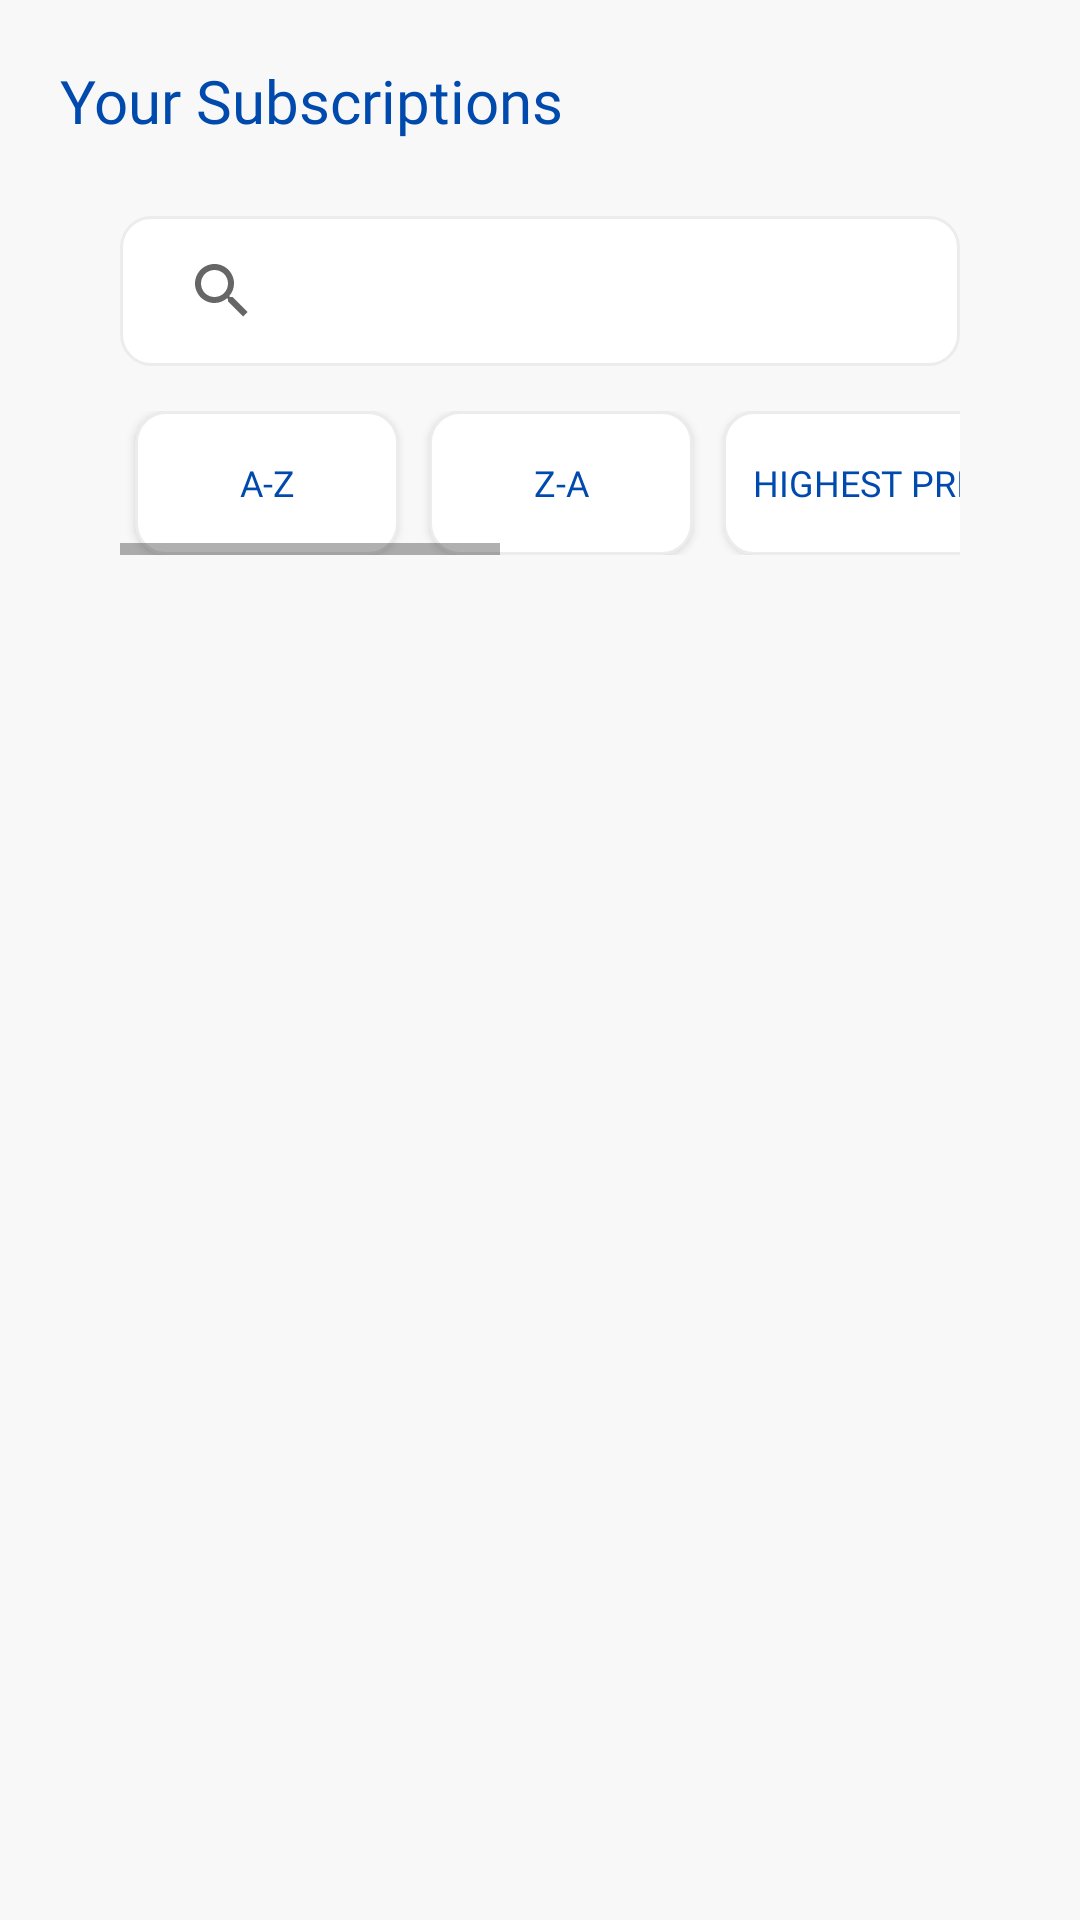

Write the Android layout XML for this screen, with the resource values it uses.
<!-- AndroidManifest.xml: application theme Theme.Subscriptly -->
<!-- res/layout/fragment_subscriptions.xml -->
<?xml version="1.0" encoding="utf-8"?>
<RelativeLayout
    xmlns:android="http://schemas.android.com/apk/res/android"
    xmlns:app="http://schemas.android.com/apk/res-auto"
    xmlns:tools="http://schemas.android.com/tools"
    android:layout_width="match_parent"
    android:layout_height="match_parent"
    android:background="#f8f8f8"
    tools:context=".ui.subscriptions.SubscriptionsFragment">

    <LinearLayout
        android:layout_width="match_parent"
        android:layout_height="match_parent"
        android:layout_marginVertical="20dp"
        android:layout_marginHorizontal="20dp"
        android:orientation="vertical">

        <TextView
            android:layout_width="wrap_content"
            android:layout_height="wrap_content"
            android:fontFamily="@font/outfit_extra_bold"
            android:text="@string/title_your_subscriptions"
            android:textColor="@color/primary_color"
            android:textSize="20sp" />

        <LinearLayout
            android:layout_width="match_parent"
            android:layout_height="wrap_content"
            android:layout_marginHorizontal="20dp"
            android:layout_marginVertical="10dp"
            android:orientation="vertical">

            <androidx.appcompat.widget.SearchView
                android:id="@+id/field_search_subscription"
                android:layout_width="match_parent"
                android:layout_height="50dp"
                android:layout_marginVertical="15dp"
                android:background="@drawable/border_bg_white" />

            <HorizontalScrollView
                android:layout_width="match_parent"
                android:layout_height="wrap_content">

                <LinearLayout
                    android:layout_width="match_parent"
                    android:layout_height="match_parent"
                    android:orientation="horizontal">

                    <Button
                        android:id="@+id/action_sort_alphabetical"
                        android:layout_width="wrap_content"
                        android:layout_height="match_parent"
                        android:layout_marginHorizontal="5dp"
                        android:background="@drawable/border_bg_white"
                        android:fontFamily="@font/outfit_bold"
                        android:text="A-Z"
                        android:textColor="@color/primary_color"
                        android:textSize="12sp" />

                    <Button
                        android:id="@+id/action_sort_alphabetical_inverse"
                        android:layout_width="wrap_content"
                        android:layout_height="match_parent"
                        android:layout_marginHorizontal="5dp"
                        android:background="@drawable/border_bg_white"
                        android:fontFamily="@font/outfit_bold"
                        android:text="Z-A"
                        android:textColor="@color/primary_color"
                        android:textSize="12sp" />

                    <Button
                        android:id="@+id/action_sort_price_high_to_low"
                        android:layout_width="wrap_content"
                        android:layout_height="match_parent"
                        android:layout_marginHorizontal="5dp"
                        android:background="@drawable/border_bg_white"
                        android:fontFamily="@font/outfit_bold"
                        android:text="@string/sort_highest_label"
                        android:textColor="@color/primary_color"
                        android:textSize="12sp" />

                    <Button
                        android:id="@+id/action_sort_price_low_to_high"
                        android:layout_width="wrap_content"
                        android:layout_height="match_parent"
                        android:layout_marginHorizontal="5dp"
                        android:background="@drawable/border_bg_white"
                        android:fontFamily="@font/outfit_bold"
                        android:text="@string/sort_lowest_label"
                        android:textColor="@color/primary_color"
                        android:textSize="12sp" />

                    <Button
                        android:id="@+id/action_sort_newest_to_oldest"
                        android:layout_width="wrap_content"
                        android:layout_height="match_parent"
                        android:layout_marginHorizontal="5dp"
                        android:background="@drawable/border_bg_white"
                        android:fontFamily="@font/outfit_bold"
                        android:text="@string/sort_newest_label"
                        android:textColor="@color/primary_color"
                        android:textSize="12sp" />

                    <Button
                        android:id="@+id/action_sort_oldest_to_newest"
                        android:layout_width="wrap_content"
                        android:layout_height="match_parent"
                        android:layout_marginHorizontal="5dp"
                        android:background="@drawable/border_bg_white"
                        android:fontFamily="@font/outfit_bold"
                        android:text="@string/sort_oldest_label"
                        android:textColor="@color/primary_color"
                        android:textSize="12sp" />
                </LinearLayout>
            </HorizontalScrollView>

            <LinearLayout
                android:id="@+id/container_subscription_invitations"
                android:layout_width="match_parent"
                android:layout_height="wrap_content"
                android:layout_marginVertical="20dp"
                android:orientation="vertical"
                android:visibility="gone">

                <TextView
                    android:layout_width="wrap_content"
                    android:layout_height="wrap_content"
                    android:fontFamily="@font/outfit_bold"
                    android:text="Invited"
                    android:textColor="@color/primary_color"
                    android:textSize="20sp" />

                <androidx.recyclerview.widget.RecyclerView
                    android:id="@+id/recycler_invited_subscriptions"
                    android:layout_width="match_parent"
                    android:layout_height="match_parent"
                    android:layout_marginVertical="10dp" />

                <ImageView
                    android:layout_width="match_parent"
                    android:layout_height="2dp"
                    android:layout_marginVertical="10dp"
                    android:layout_gravity="center_horizontal"
                    android:background="@color/primary_color"/>
            </LinearLayout>

            <androidx.recyclerview.widget.RecyclerView
                android:id="@+id/recycler_subscriptions"
                android:layout_width="match_parent"
                android:layout_height="match_parent"
                />

        </LinearLayout>

    </LinearLayout>

</RelativeLayout>
<!-- resources referenced by this layout -->
<resources>
  <color name="primary_color">#004AAD</color>
  <!-- drawable border_bg_white (drawable) -->
  <?xml version="1.0" encoding="utf-8"?>
  <shape xmlns:android="http://schemas.android.com/apk/res/android">
      <stroke
          android:width="1dp"
          android:color="@color/divider" />
      <solid
          android:color="@color/white"
          android:paddingLeft="10dp"
          android:paddingTop="10dp"/>
      <corners
          android:bottomRightRadius="10dp"
          android:bottomLeftRadius="10dp"
          android:topLeftRadius="10dp"
          android:topRightRadius="10dp" />
      <padding
          android:left="10dp"
          android:top="10dp"
          android:right="10dp"
          android:bottom="10dp" />
  </shape>
  <string name="sort_highest_label">Highest Price</string>
  <string name="sort_lowest_label">Lowest Price</string>
  <string name="sort_newest_label">Newest</string>
  <string name="sort_oldest_label">Oldest</string>
  <string name="title_your_subscriptions">Your Subscriptions</string>
  <style name="Theme.Subscriptly" parent="Theme.AppCompat.DayNight.NoActionBar">
          
          <item name="colorPrimary">@color/white</item>
          <item name="colorPrimaryVariant">@color/primary_color</item>
          <item name="colorOnPrimary">@color/primary_color</item>
          
          <item name="colorSecondary">@color/secondary_color</item>
          <item name="colorSecondaryVariant">@color/tertiary_color</item>
          <item name="colorOnSecondary">@color/black</item>
          
          <item name="android:statusBarColor" tools:targetApi="l">?attr/colorPrimaryVariant</item>
          
      </style>
  <color name="divider">#ECECEC</color>
  <color name="white">#FFFFFFFF</color>
  <color name="secondary_color">#00C2CB</color>
  <color name="tertiary_color">#38B6FF</color>
  <color name="black">#FF000000</color>
</resources>
